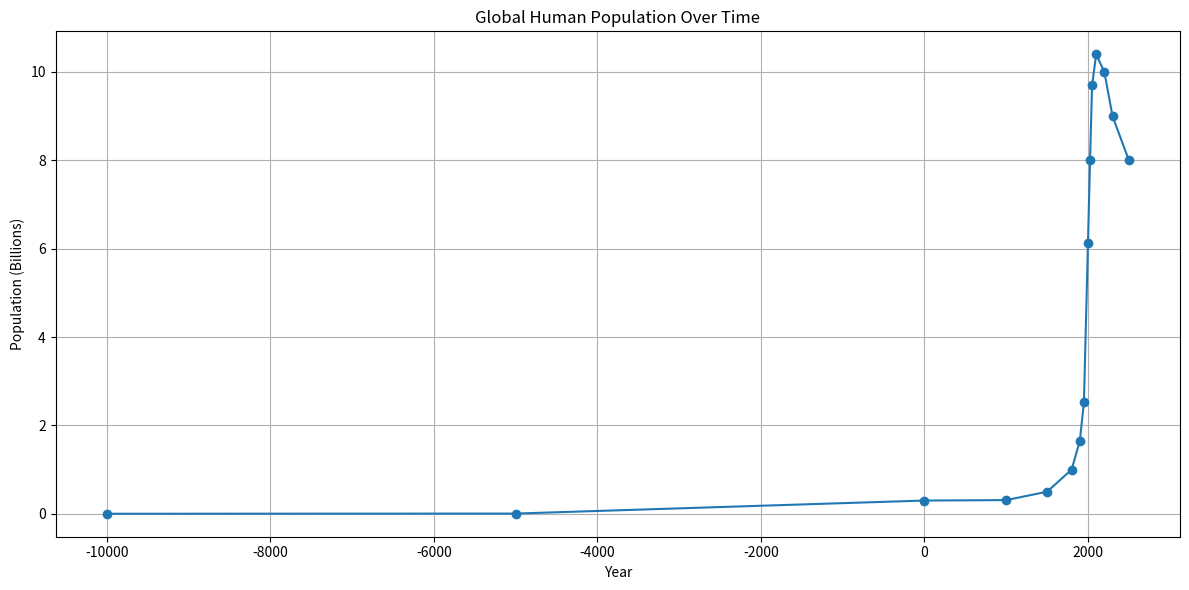

The matplotlib source for this figure:
# Human Population Throughput Template
# Births ➝ Living population ➝ Deaths

import pandas as pd
import matplotlib.pyplot as plt

# Step 1: Define historical, current, and projected population data
population_data = {
    "Year": [-10000, -5000, 0, 1000, 1500, 1800, 1900, 1950, 2000, 2025, 2050, 2100, 2200, 2300, 2500],
    "Population_Billions": [0.001, 0.005, 0.3, 0.31, 0.5, 1.0, 1.65, 2.52, 6.14, 8.0, 9.7, 10.4, 10.0, 9.0, 8.0]
}

# Step 2: Create DataFrame
df = pd.DataFrame(population_data)

# Step 3: Estimate cumulative human lives (approximate method using trapezoidal integration)
# Assume linear population change between each period and average lifespan of ~70 years
df["Year_Interval"] = df["Year"].diff().fillna(0)
df["Average_Population"] = (df["Population_Billions"] + df["Population_Billions"].shift(1)) / 2
df["Average_Population"].fillna(0, inplace=True)
df["Interval_Throughput_Billions"] = df["Year_Interval"] * df["Average_Population"] / 70  # crude estimate

# Step 4: Calculate total human lives (throughput)
total_throughput = df["Interval_Throughput_Billions"].sum()

# Step 5: Plot population over time
plt.figure(figsize=(12, 6))
plt.plot(df["Year"], df["Population_Billions"], marker="o", linestyle="-")
plt.title("Global Human Population Over Time")
plt.xlabel("Year")
plt.ylabel("Population (Billions)")
plt.grid(True)
plt.tight_layout()
plt.show()

# Step 6: Print total throughput
print(f"Estimated total human population throughput (to 2500): {total_throughput:.1f} billion humans")
